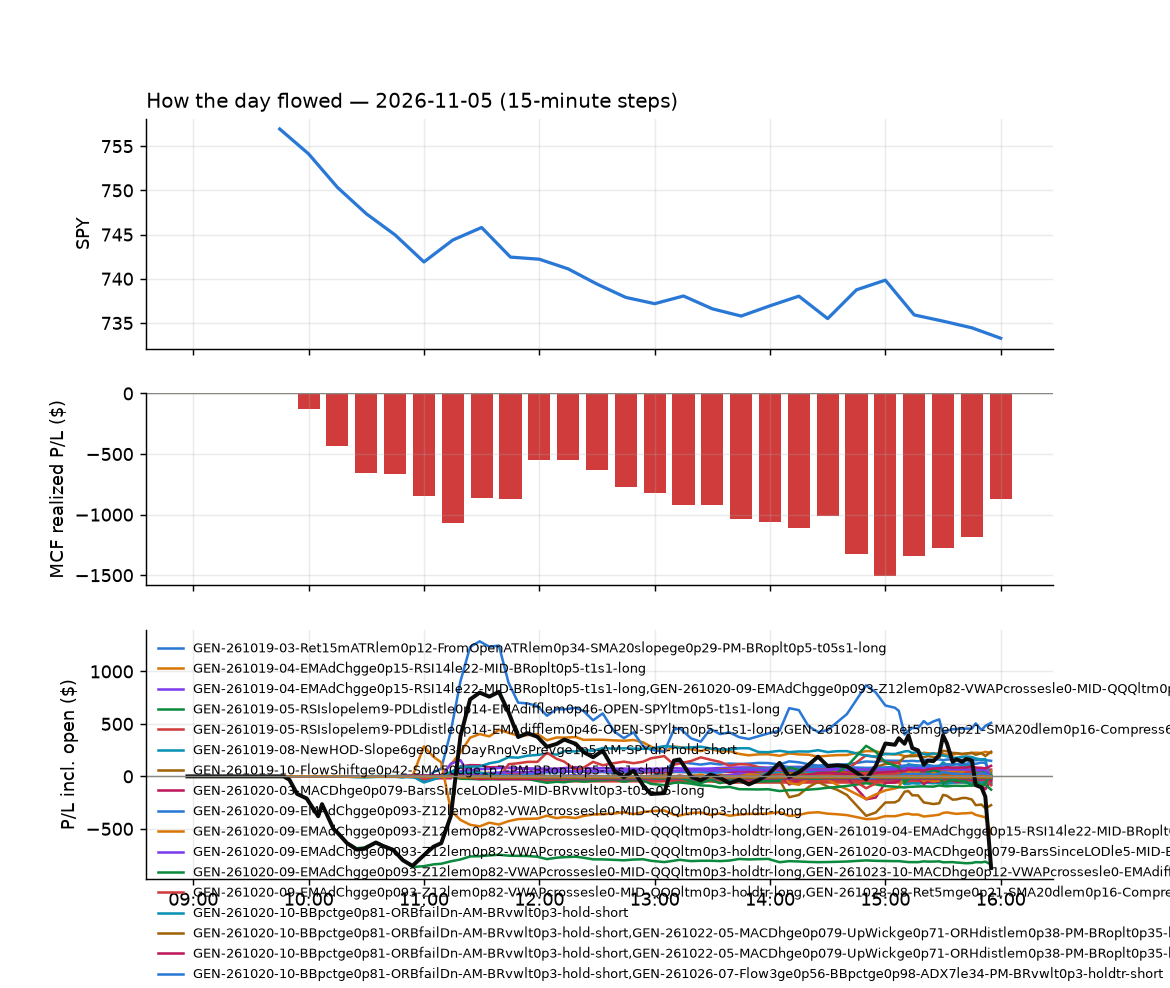

Source data for this figure (header and first rows):
id, run_id, symbol, strategy, side, date, signal_time, entry_time, entry, stop, target, exit_time, exit, exit_reason, r_multiple, mae_r, mfe_r, success, shares, pnl, broker_order_id, slip_bps, pnl_adj, pct
3079, 1, APLD, GEN-261019-05-RSIslopelem9-PDLdistle0p14…, 1, 2026-11-05, 2026-11-05 09:50:41.471182-05:00, 2026-11-05 09:50:42.836050-05:00, 14.9, 14.4, 15.33, 2026-11-05 10:05:35.473099-05:00, 14.4, stop, -1.008, -0.9408, 0.2015, , 117, -58.5, d8c1ffc6-f0d8-433d-8afd-1dce6318c468, 23.55, -60.84, -3.356
3073, 1, BMNR, GEN-261019-05-RSIslopelem9-PDLdistle0p14…, 1, 2026-11-05, 2026-11-05 09:50:54.457348-05:00, 2026-11-05 09:50:55.318188-05:00, 20.6, 20.21, 20.95, 2026-11-05 09:55:49.289154-05:00, 20.2, stop, -1.043, -1.129, 0.2596, , 84, -33.74, d5396604-8234-4c05-9f81-04bf7acad2bb, 9.572, -35.42, -1.95
3090, 1, CAT, GEN-261019-05-RSIslopelem9-PDLdistle0p14…, 1, 2026-11-05, 2026-11-05 09:51:00.104878-05:00, 2026-11-05 09:51:02.243829-05:00, 573.2, 565.7, 580.2, 2026-11-05 10:11:21.078199-05:00, 565.8, stop, -0.9875, -1.027, 0.09968, , 3, -22.29, 634a157b-0ee9-4402-a2b6-015f28f7f995, 4.8, -22.35, -1.296
3071, 1, ENPH, GEN-261019-05-RSIslopelem9-PDLdistle0p14…, 1, 2026-11-05, 2026-11-05 09:51:19.667244-05:00, 2026-11-05 09:51:21.983552-05:00, 29.76, 29.34, 30.46, 2026-11-05 09:54:04.947504-05:00, 29.36, stop, -0.9568, -0.852, 0.1846, , 58, -23.45, 7678a3ae-f0c0-401c-9344-2f60a21dafad, -46.82, -24.61, -1.359
3069, 1, FCX, GEN-261019-05-RSIslopelem9-PDLdistle0p14…, 1, 2026-11-05, 2026-11-05 09:51:27.396488-05:00, 2026-11-05 09:51:27.548370-05:00, 59.86, 59.6, 60.88, 2026-11-05 09:52:45.241987-05:00, 59.62, stop, -0.9187, , , , 28, -6.72, 1bc3e7cd-5fbf-414b-b4e3-6401fafcd8a9, -63.08, -7.28, -0.4009
3097, 1, GEV, GEN-261019-05-RSIslopelem9-PDLdistle0p14…, 1, 2026-11-05, 2026-11-05 09:51:35.249978-05:00, 2026-11-05 09:51:35.927786-05:00, 800.0, 776.6, 804.2, 2026-11-05 10:21:06.552478-05:00, 776, stop, -1.025, -0.8967, 0.001282, , 2, -47.98, 9d0238cf-de19-4876-8e40-33934bc0653c, 121.7, -48.02, -2.999
3070, 1, IBKR, GEN-261019-05-RSIslopelem9-PDLdistle0p14…, 1, 2026-11-05, 2026-11-05 09:51:47.527642-05:00, 2026-11-05 09:51:49.100830-05:00, 75.38, 74.98, 76.61, 2026-11-05 09:52:50.912311-05:00, 74.97, stop, -1.031, , , , 22, -9.07, 38ec10ec-ae03-426a-99a7-bf1bf99e96aa, -54.75, -9.51, -0.5469
3074, 1, HOOD, GEN-261019-05-RSIslopelem9-PDLdistle0p14…, 1, 2026-11-05, 2026-11-05 09:51:44.172714-05:00, 2026-11-05 09:51:49.655679-05:00, 80.25, 79.98, 82.46, 2026-11-05 09:55:29.244016-05:00, 79.97, stop, -1.063, -2.442, 2.98, , 21, -5.93, 98866d45-6109-4237-8d90-3c5ea601572f, -119.6, -6.35, -0.3519
3075, 1, META, GEN-261019-05-RSIslopelem9-PDLdistle0p14…, 1, 2026-11-05, 2026-11-05 09:52:11.515651-05:00, 2026-11-05 09:52:14.345339-05:00, 612.4, 608.6, 619.8, 2026-11-05 09:56:28.887424-05:00, 608.5, stop, -1.017, -1.148, 0.2116, , 2, -7.69, 16425312-0818-4bbb-b154-5b97e60c6640, -29.47, -7.73, -0.6279
3326, 1, NOW, GEN-261019-05-RSIslopelem9-PDLdistle0p14…, 1, 2026-11-05, 2026-11-05 09:52:22.400836-05:00, 2026-11-05 09:52:26.688524-05:00, 104.3, 102.3, 106.6, 2026-11-05 14:02:45.665086-05:00, 102.3, stop, -0.9913, -1.006, 1.014, , 16, -31.52, 86a0310d-9732-4426-87b8-287a63b4f799, -12.45, -31.84, -1.888
3080, 1, OWL, GEN-261019-05-RSIslopelem9-PDLdistle0p14…, 1, 2026-11-05, 2026-11-05 09:52:26.995686-05:00, 2026-11-05 09:52:30.857411-05:00, 10.21, 10.12, 10.34, 2026-11-05 10:05:37.019691-05:00, 10.11, stop, -1.074, -0.5358, 0.6443, , 170, -17, 52b59a1b-890a-4309-830d-86d3e8844649, -19.55, -20.4, -0.9794
3076, 1, PINS, GEN-261019-05-RSIslopelem9-PDLdistle0p14…, 1, 2026-11-05, 2026-11-05 09:52:31.092858-05:00, 2026-11-05 09:52:37.514150-05:00, 20.4, 20.15, 20.67, 2026-11-05 09:57:57.164186-05:00, 20.13, stop, -1.095, -1.041, 0.2001, , 85, -23.26, 2abcc38a-b533-4a18-81bb-cf07b1739f11, -4.9, -24.96, -1.341
3101, 1, RDDT, GEN-261019-05-RSIslopelem9-PDLdistle0p14…, 1, 2026-11-05, 2026-11-05 09:52:37.340258-05:00, 2026-11-05 09:52:38.070908-05:00, 96.1, 93.95, 98.69, 2026-11-05 10:27:34.455463-05:00, 93.88, stop, -1.033, -0.7911, 0.344, , 18, -39.96, f80dc9bc-4efd-48e9-b923-051e17c58a60, -22.84, -40.32, -2.31
3072, 1, RIVN, GEN-261019-05-RSIslopelem9-PDLdistle0p14…, 1, 2026-11-05, 2026-11-05 09:52:39.495217-05:00, 2026-11-05 09:52:41.898998-05:00, 13.06, 13, 13.31, 2026-11-05 09:55:00.220680-05:00, 12.98, stop, -1.35, -0.4148, 0.6637, , 132, -10.74, 74b0486f-4ec2-4e4a-b6a0-63ccb6dc7bf5, -72.22, -13.38, -0.623
3077, 1, URA, GEN-261019-05-RSIslopelem9-PDLdistle0p14…, 1, 2026-11-05, 2026-11-05 09:53:11.593138-05:00, 2026-11-05 09:53:17.649219-05:00, 31.57, 31.48, 32.14, 2026-11-05 09:55:06.812929-05:00, 31.48, stop, -0.9855, -1.091, 0.3817, , 54, -5.06, ee7b168e-c2ba-4bb4-90ac-e7373cb88e85, -74.28, -6.14, -0.2968
3110, 1, ZM, GEN-261019-05-RSIslopelem9-PDLdistle0p14…, 1, 2026-11-05, 2026-11-05 09:53:31.000375-05:00, 2026-11-05 09:53:32.932350-05:00, 90.81, 89.41, 91.36, 2026-11-05 10:35:27.672868-05:00, 91.36, target, 0.3937, -0.5799, 0.5727, , 19, 10.45, 88b2ece3-b317-44f3-8808-3af3abfb5fb6, 47.02, 10.45, 0.6057
3091, 1, CLF, GEN-261019-05-RSIslopelem9-PDLdistle0p14…, 1, 2026-11-05, 2026-11-05 09:53:35.093432-05:00, 2026-11-05 09:53:36.822538-05:00, 11.89, 11.83, 12.34, 2026-11-05 10:11:56.654942-05:00, 11.82, stop, -1.14, -1.14, 2.442, , 144, -10.08, 2f2d03f4-e844-40a4-997d-c8969a0d4528, -161.4, -12.96, -0.5887
3102, 1, NU, GEN-261019-05-RSIslopelem9-PDLdistle0p14…, 1, 2026-11-05, 2026-11-05 09:53:46.652254-05:00, 2026-11-05 09:53:49.769831-05:00, 11.64, 11.47, 11.83, 2026-11-05 10:25:48.422292-05:00, 11.47, stop, -0.9845, -0.9266, 0.02896, , 149, -25.33, 6c9a9c75-2ab8-404f-a9f5-0d3c22866f97, -8.584, -28.31, -1.46
3081, 1, TNA, GEN-261019-05-RSIslopelem9-PDLdistle0p14…, 1, 2026-11-05, 2026-11-05 09:53:55.113263-05:00, 2026-11-05 09:53:56.769996-05:00, 58.63, 57.89, 59.11, 2026-11-05 10:04:53.540043-05:00, 57.89, stop, -0.9947, -0.8228, 0.07534, , 29, -21.52, 35ae6867-fa17-4bd2-ab66-674826f5a111, 22.87, -22.1, -1.266
3082, 1, AAL, GEN-261019-05-RSIslopelem9-PDLdistle0p14…, 1, 2026-11-05, 2026-11-05 09:55:42.288369-05:00, 2026-11-05 09:55:43.215512-05:00, 13.24, 13.08, 13.39, 2026-11-05 10:02:20.624103-05:00, 13.07, stop, -1.031, -1.213, 0.06003, , 131, -22.27, a870e2e7-ab70-45d8-837c-f4a092f8f275, 3.778, -24.89, -1.284
3083, 1, BIDU, GEN-261019-05-RSIslopelem9-PDLdistle0p14…, 1, 2026-11-05, 2026-11-05 09:56:01.445379-05:00, 2026-11-05 09:56:05.463527-05:00, 78.53, 78.29, 79.33, 2026-11-05 10:05:42.056596-05:00, 78.28, stop, -1.04, -0.4657, 2.69, , 22, -5.58, 49537f7b-6e49-4157-ad4a-cb63caaf8b87, -35.07, -6.02, -0.323
3078, 1, BITO, GEN-261019-05-RSIslopelem9-PDLdistle0p14…, 1, 2026-11-05, 2026-11-05 09:56:02.618455-05:00, 2026-11-05 09:56:12.914106-05:00, 10.43, 10.39, 10.53, 2026-11-05 09:57:46.354730-05:00, 10.39, stop, -0.9737, -1.095, 0.0, , 166, -6.64, 5bd5e215-fc7b-42df-9a50-63328715f8a0, -28.68, -9.96, -0.3835
3098, 1, COPX, GEN-261019-05-RSIslopelem9-PDLdistle0p14…, 1, 2026-11-05, 2026-11-05 09:56:15.981685-05:00, 2026-11-05 09:56:22.954499-05:00, 72.51, 71.85, 73.15, 2026-11-05 10:24:21.010493-05:00, 71.84, stop, -1.02, -0.883, 0.1294, , 24, -16.08, 4ce1e327-c6a1-4ce3-a5e3-8d809ed92a1d, 1.379, -16.56, -0.924
3112, 1, GNRC, GEN-261019-05-RSIslopelem9-PDLdistle0p14…, 1, 2026-11-05, 2026-11-05 09:56:49.117074-05:00, 2026-11-05 09:56:51.748340-05:00, 176.9, 174.2, 180.1, 2026-11-05 10:42:52.976770-05:00, 174, stop, -1.062, -1.058, 0.7431, , 9, -26.1, 5ad1a527-504b-46fd-84d7-1db8a2a3fa28, -14.11, -26.28, -1.639
3084, 1, IVZ, GEN-261019-05-RSIslopelem9-PDLdistle0p14…, 1, 2026-11-05, 2026-11-05 09:57:07.609477-05:00, 2026-11-05 09:57:09.515065-05:00, 28.54, 28.35, 28.85, 2026-11-05 10:05:18.037596-05:00, 28.33, stop, -1.131, -0.9692, 0.1077, , 60, -12.6, d3fbfdde-09c6-4e8d-843b-36feee1717de, -20.98, -13.8, -0.7358
3092, 1, IWO, GEN-261019-05-RSIslopelem9-PDLdistle0p14…, 1, 2026-11-05, 2026-11-05 09:57:08.475961-05:00, 2026-11-05 09:57:10.108474-05:00, 348.8, 347.3, 350.6, 2026-11-05 10:10:55.943231-05:00, 347.1, stop, -1.102, -1.082, 0.3503, , 4, -6.42, 9844c4c3-9c23-48d6-beff-353308787969, -5.015, -6.5, -0.4602
3093, 1, JBL, GEN-261019-05-RSIslopelem9-PDLdistle0p14…, 1, 2026-11-05, 2026-11-05 09:57:10.468278-05:00, 2026-11-05 09:57:13.006097-05:00, 245.9, 243.2, 249.5, 2026-11-05 10:10:48.253427-05:00, 243.1, stop, -1.03, -1.03, 0.2066, , 7, -19.53, d5e7aec7-d8c5-4f6c-b11e-bd99ec5e8d02, -17.86, -19.67, -1.135
3089, 1, TECK, GEN-261019-05-RSIslopelem9-PDLdistle0p14…, 1, 2026-11-05, 2026-11-05 09:58:11.707266-05:00, 2026-11-05 09:58:13.216227-05:00, 62.82, 62.27, 63.46, 2026-11-05 10:06:20.471470-05:00, 62.26, stop, -1.017, -0.1444, 0.361, , 27, -15.21, 67d6611a-6471-4b4a-9b3e-c2d054ca0f95, -7.158, -15.75, -0.8967
3094, 1, COIN, GEN-261019-05-RSIslopelem9-PDLdistle0p14…, 1, 2026-11-05, 2026-11-05 09:58:47.365549-05:00, 2026-11-05 09:58:49.944571-05:00, 140.7, 139.2, 144.2, 2026-11-05 10:11:57.169885-05:00, 139, stop, -1.098, -1.115, 0.6928, , 12, -19.96, eca1a67c-15cb-4137-ba9b-c10d827c3cff, -71.98, -20.2, -1.182
3085, 1, AA, GEN-261019-05-RSIslopelem9-PDLdistle0p14…, 1, 2026-11-05, 2026-11-05 10:00:54.881641-05:00, 2026-11-05 10:01:09.806217-05:00, 39.73, 39.28, 40.01, 2026-11-05 10:05:41.156123-05:00, 39.28, stop, -1.003, -0.4248, 0.2362, , 43, -19.57, 5407f14f-2fac-4e77-83ca-505cb016314d, 22.12, -20.43, -1.145
3103, 1, BKR, GEN-261019-05-RSIslopelem9-PDLdistle0p14…, 1, 2026-11-05, 2026-11-05 10:01:16.467499-05:00, 2026-11-05 10:01:26.349933-05:00, 48.94, 48.31, 49.39, 2026-11-05 10:25:42.364446-05:00, 48.28, stop, -1.048, -0.9203, 0.3119, , 35, -23.06, 210055ec-a4a0-45f4-b450-3130603f563a, 18.19, -23.76, -1.346
3086, 1, CSCO, GEN-261019-05-RSIslopelem9-PDLdistle0p14…, 1, 2026-11-05, 2026-11-05 10:01:31.698607-05:00, 2026-11-05 10:01:33.963374-05:00, 99.03, 98.81, 100.4, 2026-11-05 10:04:57.478867-05:00, 98.78, stop, -1.133, -0.4984, 2.402, , 17, -4.25, 9d4d25d3-6e49-4188-9ebe-491762a990f6, -55.23, -4.59, -0.2524
3087, 1, FBTC, GEN-261019-05-RSIslopelem9-PDLdistle0p14…, 1, 2026-11-05, 2026-11-05 10:01:51.022437-05:00, 2026-11-05 10:01:52.011704-05:00, 67.7, 67.56, 68.46, 2026-11-05 10:02:03.786117-05:00, 67.5, stop, -1.432, -1.544, 1.053, , 25, -5.1, 132be71c-af14-4f3d-938b-19ec0c1f6903, -45.58, -5.6, -0.3013
3088, 1, IBIT, GEN-261019-05-RSIslopelem9-PDLdistle0p14…, 1, 2026-11-05, 2026-11-05 10:02:11.471787-05:00, 2026-11-05 10:02:14.478347-05:00, 43.93, 43.94, 44.54, 2026-11-05 10:02:17.452557-05:00, 43.95, stop, 1.237, -2.271, 12.49, , 39, 0.49, 48b86419-5ff9-445d-b748-8f7033e02f7f, -69.38, -0.29, 0.0286
3095, 1, MDB, GEN-261019-05-RSIslopelem9-PDLdistle0p14…, 1, 2026-11-05, 2026-11-05 10:02:36.543038-05:00, 2026-11-05 10:02:38.587116-05:00, 305.2, 299.8, 311.5, 2026-11-05 10:12:31.028414-05:00, 300.1, stop, -0.9447, -0.8571, 0.5404, , 5, -25.35, 74f5093a-cd12-4397-8181-fadac209afe6, -15.38, -25.45, -1.661
3096, 1, MMED, GEN-261019-05-RSIslopelem9-PDLdistle0p14…, 1, 2026-11-05, 2026-11-05 10:02:39.639824-05:00, 2026-11-05 10:02:41.588209-05:00, 19.06, 18.88, 19.27, 2026-11-05 10:11:17.384160-05:00, 18.87, stop, -1.053, -1.025, 0.1108, , 91, -17.29, 908844c9-f337-4b80-9f4c-02f03c395f26, -7.864, -19.11, -0.9969
3104, 1, XME, GEN-261019-05-RSIslopelem9-PDLdistle0p14…, 1, 2026-11-05, 2026-11-05 10:03:54.587168-05:00, 2026-11-05 10:03:58.412988-05:00, 93.2, 92.01, 93.66, 2026-11-05 10:25:21.258999-05:00, 91.95, stop, -1.047, -0.9844, 0.1163, , 18, -22.52, 8e7236a8-b00a-4d3f-90c2-11f5df98b657, 39.44, -22.88, -1.342
3099, 1, AMZN, GEN-261019-05-RSIslopelem9-PDLdistle0p14…, 1, 2026-11-05, 2026-11-05 10:09:34.302121-05:00, 2026-11-05 10:09:34.858260-05:00, 259.7, 258.8, 263.5, 2026-11-05 10:17:25.993754-05:00, 258.7, stop, -1.126, -1.793, 0.7289, , 6, -5.84, 3a6dd48e-27d2-43c6-b627-dfc80cf45507, -34.15, -5.96, -0.3748
3100, 1, MS, GEN-261019-05-RSIslopelem9-PDLdistle0p14…, 1, 2026-11-05, 2026-11-05 10:18:27.637963-05:00, 2026-11-05 10:18:29.349740-05:00, 186.1, 185, 187.6, 2026-11-05 10:22:43.332891-05:00, 184.8, stop, -1.198, -0.3451, 0.3008, , 9, -12.19, 76789086-371d-4d6d-8066-29e68a60e84c, -9.393, -12.37, -0.7276
3109, 1, UNP, GEN-POD1022-03-wt-bull-flag-bailout-S-lo…, 1, 2026-11-05, 2026-11-05 10:19:25.309013-05:00, 2026-11-05 10:19:27.894361-05:00, 307.8, 306.4, 315.4, 2026-11-05 10:30:16.200206-05:00, 307.3, timestop, -0.3495, -0.8832, 0.2793, , 5, -2.39, d3776a45-4e70-4499-9eaf-54cb1e96d18c, -32.45, -2.39, -0.1553
3105, 1, CRH, GEN-261019-05-RSIslopelem9-PDLdistle0p14…, 1, 2026-11-05, 2026-11-05 10:21:49.052887-05:00, 2026-11-05 10:21:50.299313-05:00, 96.17, 95.33, 96.89, 2026-11-05 10:26:13.943525-05:00, 95.28, stop, -1.055, -0.5097, 0.1304, , 18, -16.02, 34c299d7-e235-412a-857d-f06f0efa0819, 6.243, -16.38, -0.9254
3111, 1, GME, GEN-261019-05-RSIslopelem9-PDLdistle0p14…, 1, 2026-11-05, 2026-11-05 10:22:20.555592-05:00, 2026-11-05 10:22:20.738476-05:00, 24.38, 24.06, 24.56, 2026-11-05 10:33:55.424523-05:00, 24.57, target, 0.5905, -0.1865, 0.6834, , 71, 13.49, d064cef0-a6e2-4ddf-bb4a-873f9efc4067, 28.79, 13.49, 0.7793
3116, 1, MGM, GEN-261019-05-RSIslopelem9-PDLdistle0p14…, 1, 2026-11-05, 2026-11-05 10:22:56.689621-05:00, 2026-11-05 10:22:58.090543-05:00, 32.06, 31.68, 32.32, 2026-11-05 10:52:06.333978-05:00, 31.66, stop, -1.059, -1.059, 0.0, , 54, -21.6, 1380ba73-8d20-464a-ba73-c4613457d88c, 18.75, -22.68, -1.248
3106, 1, PSQ, GEN-261019-08-NewHOD-Slope6ge0p03-DayRng…, -1, 2026-11-05, 2026-11-05 10:23:20.239091-05:00, 2026-11-05 10:23:25.957400-05:00, 27.79, 27.91, , 2026-11-05 10:26:50.463575-05:00, 27.92, stop, -1.046, -0.403, 0.07985, , 62, -8.07, 208368d1-3388-458b-8c9e-e324e8797598, -3.542, -9.31, -0.4684
3107, 1, VTWO, GEN-261019-05-RSIslopelem9-PDLdistle0p14…, 1, 2026-11-05, 2026-11-05 10:24:09.501938-05:00, 2026-11-05 10:24:11.325886-05:00, 112.5, 112.2, 113, 2026-11-05 10:27:16.342181-05:00, 112.2, stop, -1.109, -0.4064, -0.01563, , 15, -5.32, 7ee54210-1f74-4223-ba3e-8f2e9c1871fa, -7.105, -5.62, -0.3152
3108, 1, IWM, GEN-261019-05-RSIslopelem9-PDLdistle0p14…, 1, 2026-11-05, 2026-11-05 10:24:35.474515-05:00, 2026-11-05 10:24:40.019891-05:00, 278.3, 277.8, 279.8, 2026-11-05 10:27:06.469154-05:00, 277.7, stop, -1.088, -0.2914, 0.4183, , 6, -3.77, 5af66f28-7a95-455a-95e5-48edf21291fa, -15.13, -3.89, -0.2257
3113, 1, ORCL, GEN-261019-05-RSIslopelem9-PDLdistle0p14…, 1, 2026-11-05, 2026-11-05 10:27:20.779668-05:00, 2026-11-05 10:27:23.970859-05:00, 116.2, 114.9, 118.9, 2026-11-05 10:45:55.323591-05:00, 115, stop, -0.9717, -1.03, 1.007, , 14, -17.96, fdee9600-30e5-41e5-97f7-4d8f7c3fc28d, -57.73, -18.24, -1.104
3114, 1, AMRZ, GEN-261019-05-RSIslopelem9-PDLdistle0p14…, 1, 2026-11-05, 2026-11-05 10:30:55.218216-05:00, 2026-11-05 10:30:56.272999-05:00, 43.45, 43.07, 43.73, 2026-11-05 10:46:17.807239-05:00, 43.06, stop, -1.022, -1.101, 0.1638, , 40, -15.6, 7d20fc24-2f36-4fe1-8489-e66529d6ba19, 11.52, -16.4, -0.8976
3115, 1, CVNA, GEN-261019-05-RSIslopelem9-PDLdistle0p14…, 1, 2026-11-05, 2026-11-05 10:31:31.561011-05:00, 2026-11-05 10:31:35.605168-05:00, 72.58, 71.56, 73.37, 2026-11-05 10:49:21.142317-05:00, 71.55, stop, -1.003, -0.9275, 0.08521, , 24, -24.72, de2dac14-84ed-478b-8c1b-bbd78fe5621a, 16.21, -25.2, -1.419
3324, 1, IBN, GEN-261022-04-RSI2le0-Eff6ge0p83-SMA20dg…, -1, 2026-11-05, 2026-11-05 10:32:16.268003-05:00, 2026-11-05 10:32:16.797407-05:00, 32.03, 32.16, 31.81, 2026-11-05 13:59:41.128660-05:00, 32.16, stop, -1.034, -0.9943, 1.67, , 54, -7.02, 64cce8ae-8cd1-4d56-90ff-1eb78e852911, -14.07, -8.1, -0.4059
3117, 1, IR, GEN-261019-05-RSIslopelem9-PDLdistle0p14…, 1, 2026-11-05, 2026-11-05 10:32:24.105943-05:00, 2026-11-05 10:32:30.617147-05:00, 82.5, 81.75, 83.14, 2026-11-05 10:51:59.469969-05:00, 81.68, stop, -1.1, -1.02, 0.161, , 21, -17.22, 72c2be14-c418-4478-9b58-e7e391ddf56b, 6.671, -17.64, -0.9939
3118, 1, SUNB, GEN-261019-05-RSIslopelem9-PDLdistle0p14…, 1, 2026-11-05, 2026-11-05 10:33:42.692902-05:00, 2026-11-05 10:33:46.152789-05:00, 78.11, 77.2, 78.58, 2026-11-05 10:51:58.877058-05:00, 77.16, stop, -1.049, -1.049, 0.4306, , 22, -20.9, 866de0a6-ba85-48a5-96b8-690e1a6b091b, 28.24, -21.34, -1.216
3119, 1, WCC, GEN-261019-05-RSIslopelem9-PDLdistle0p14…, 1, 2026-11-05, 2026-11-05 10:34:10.713392-05:00, 2026-11-05 10:34:11.882402-05:00, 294.3, 287.9, 297.4, 2026-11-05 10:53:11.339867-05:00, 287.3, stop, -1.087, -1.077, 0.3986, , 5, -35.05, c6ed819f-6b5a-49d4-8651-279a3ad5050a, 56.9, -35.15, -2.382
3120, 1, SAP, GEN-261027-09-ORBfailDn-Gapge2-Slope6ge0…, -1, 2026-11-05, 2026-11-05 10:42:49.867839-05:00, 2026-11-05 10:42:52.545882-05:00, 243.2, 243.6, 242.1, 2026-11-05 10:53:13.068904-05:00, 242.1, target, 2.832, -0.9287, 3.435, , 7, 7.79, e7f251b3-81a9-40e6-aad7-89615ead9112, -14.21, 7.79, 0.4576
3211, 1, INTC, GEN-261020-10-BBpctge0p81-ORBfailDn-AM-B…, -1, 2026-11-05, 2026-11-05 10:46:59.251019-05:00, 2026-11-05 10:47:00.446205-05:00, 53.48, 55.67, , 2026-11-05 11:31:53.894414-05:00, 55.77, stop, -1.045, -1.05, 0.5205, , 32, -73.21, b5a16727-996a-4607-804c-d420e3954593, 104.5, -73.85, -4.278
3218, 1, AAL, GEN-261022-09-Ret15mATRlem0p16-BarRngATR…, -1, 2026-11-05, 2026-11-05 10:55:42.982244-05:00, 2026-11-05 10:55:45.361785-05:00, 12.79, 12.9, , 2026-11-05 11:35:23.181151-05:00, 12.9, stop, -0.9572, -1.218, 1.043, , 136, -14.97, 2d7a8737-1e71-42db-ad51-aa2f6baef741, -35.25, -17.69, -0.8606
3125, 1, ACWI, GEN-261022-09-Ret15mATRlem0p16-BarRngATR…, -1, 2026-11-05, 2026-11-05 10:55:44.868565-05:00, 2026-11-05 10:55:45.829335-05:00, 153.4, 153.6, , 2026-11-05 10:56:31.236188-05:00, 153.6, stop, -1.106, -1.966, 1.997, , 11, -1.98, 18a8d132-d14d-4da4-a673-c726cac4a649, -17.63, -2.2, -0.1173
3169, 1, ADI, GEN-261022-09-Ret15mATRlem0p16-BarRngATR…, -1, 2026-11-05, 2026-11-05 10:55:45.499763-05:00, 2026-11-05 10:55:47.615519-05:00, 377.2, 380.9, , 2026-11-05 11:15:15.236530-05:00, 381.1, stop, -1.041, -1.043, 0.934, , 4, -15.6, ef6b1d0d-5b77-479b-94bb-804fc4e5d930, -17.8, -15.68, -1.034
3170, 1, AMAT, GEN-261022-09-Ret15mATRlem0p16-BarRngATR…, -1, 2026-11-05, 2026-11-05 10:55:49.776254-05:00, 2026-11-05 10:55:52.322214-05:00, 328.7, 333, , 2026-11-05 11:18:32.779664-05:00, 333.4, stop, -1.109, -1.294, 1.598, , 5, -23.45, df5aa05d-49d3-425f-8dcb-8f5186fbdea4, -25.01, -23.55, -1.427
3127, 1, AMZN, GEN-261022-09-Ret15mATRlem0p16-BarRngATR…, -1, 2026-11-05, 2026-11-05 10:55:52.230821-05:00, 2026-11-05 10:55:56.010391-05:00, 254.2, 255.4, , 2026-11-05 11:03:27.082396-05:00, 255.7, stop, -1.195, -0.7893, 1.087, , 6, -8.83, 5ec861e8-6274-4895-a4a8-1278a50f1201, -43.59, -8.95, -0.5789
... 325 more rows
